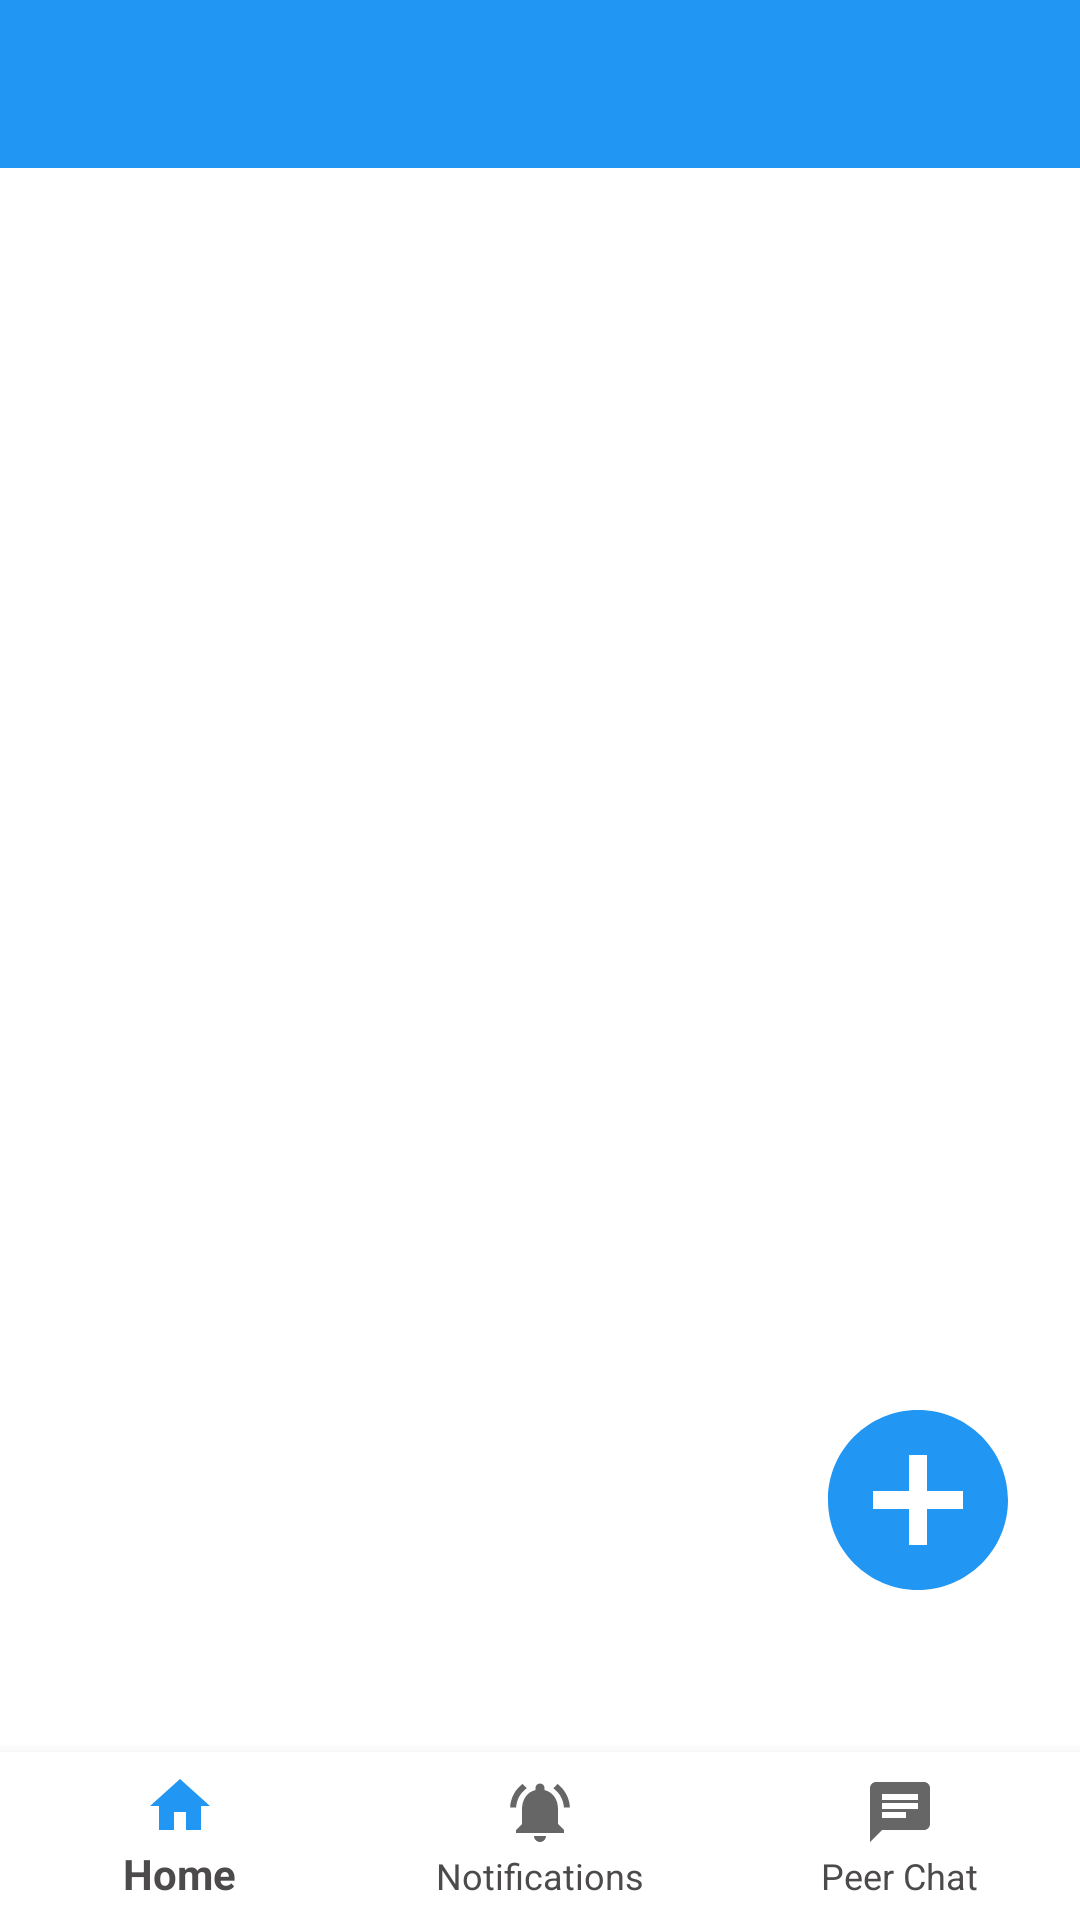

Layout XML and referenced resources for this Android screen:
<!-- AndroidManifest.xml: application theme AppTheme -->
<!-- res/layout/activity_main.xml -->
<?xml version="1.0" encoding="utf-8"?>
<androidx.constraintlayout.widget.ConstraintLayout xmlns:android="http://schemas.android.com/apk/res/android"
    xmlns:app="http://schemas.android.com/apk/res-auto"
    xmlns:tools="http://schemas.android.com/tools"
    android:layout_width="match_parent"
    android:layout_height="match_parent"
    tools:context=".MainActivity">

    <androidx.appcompat.widget.Toolbar
        android:id="@+id/mainToolBar"
        android:layout_width="match_parent"
        android:layout_height="wrap_content"
        android:background="?attr/colorPrimary"
        android:minHeight="?attr/actionBarSize"
        android:theme="@style/ThemeOverlay.AppCompat.Dark.ActionBar"
        app:layout_constraintEnd_toEndOf="parent"
        app:layout_constraintStart_toStartOf="parent"
        app:layout_constraintTop_toTopOf="parent" />

    <com.google.android.material.bottomnavigation.BottomNavigationView
        android:id="@+id/mainBottomNav"
        android:layout_width="0dp"
        android:layout_height="wrap_content"
        android:background="@color/mainBackground"
        app:layout_constraintBottom_toBottomOf="parent"
        app:layout_constraintEnd_toEndOf="parent"
        app:layout_constraintStart_toStartOf="parent"
        app:menu="@menu/bottom_menu" />

    <FrameLayout
        android:id="@+id/main_container"
        android:layout_width="0dp"
        android:layout_height="0dp"
        android:background="@color/mainBackground"
        app:layout_constraintBottom_toTopOf="@+id/mainBottomNav"
        app:layout_constraintEnd_toEndOf="parent"
        app:layout_constraintHorizontal_bias="1.0"
        app:layout_constraintStart_toStartOf="parent"
        app:layout_constraintTop_toBottomOf="@+id/mainToolBar"
        app:layout_constraintVertical_bias="1.0">

    </FrameLayout>

    <ImageButton
        android:id="@+id/addPost"
        android:layout_width="wrap_content"
        android:layout_height="wrap_content"
        android:layout_marginEnd="15dp"
        android:layout_marginBottom="45dp"
        android:background="@android:color/transparent"
        app:layout_constraintBottom_toTopOf="@+id/mainBottomNav"
        app:layout_constraintEnd_toEndOf="parent"
        app:srcCompat="@drawable/action_addpost" />

</androidx.constraintlayout.widget.ConstraintLayout>
<!-- resources referenced by this layout -->
<resources>
  <color name="mainBackground">#FFFFFF</color>
  <!-- drawable action_addpost (drawable) -->
  <vector android:height="75dp" android:tint="#2196F3"
      android:viewportHeight="25.0" android:viewportWidth="25.0"
      android:width="75dp" xmlns:android="http://schemas.android.com/apk/res/android">
      <path android:fillColor="#2196F3" android:pathData="M12,2C6.48,2 2,6.48 2,12s4.48,10 10,10 10,-4.48 10,-10S17.52,2 12,2zM17,13h-4v4h-2v-4L7,13v-2h4L11,7h2v4h4v2z"/>
  </vector>
  <style name="AppTheme" parent="Theme.AppCompat.Light.NoActionBar">
          
          <item name="colorPrimary">@color/colorPrimary</item>
          <item name="colorPrimaryDark">@color/colorPrimaryDark</item>
          <item name="colorAccent">@color/colorAccent</item>
          <item name="android:textColor">#4C4A4A</item>
  
      </style>
  <color name="colorPrimary">#2196F3</color>
  <color name="colorPrimaryDark">#0069C0</color>
  <color name="colorAccent">#F44336</color>
</resources>
